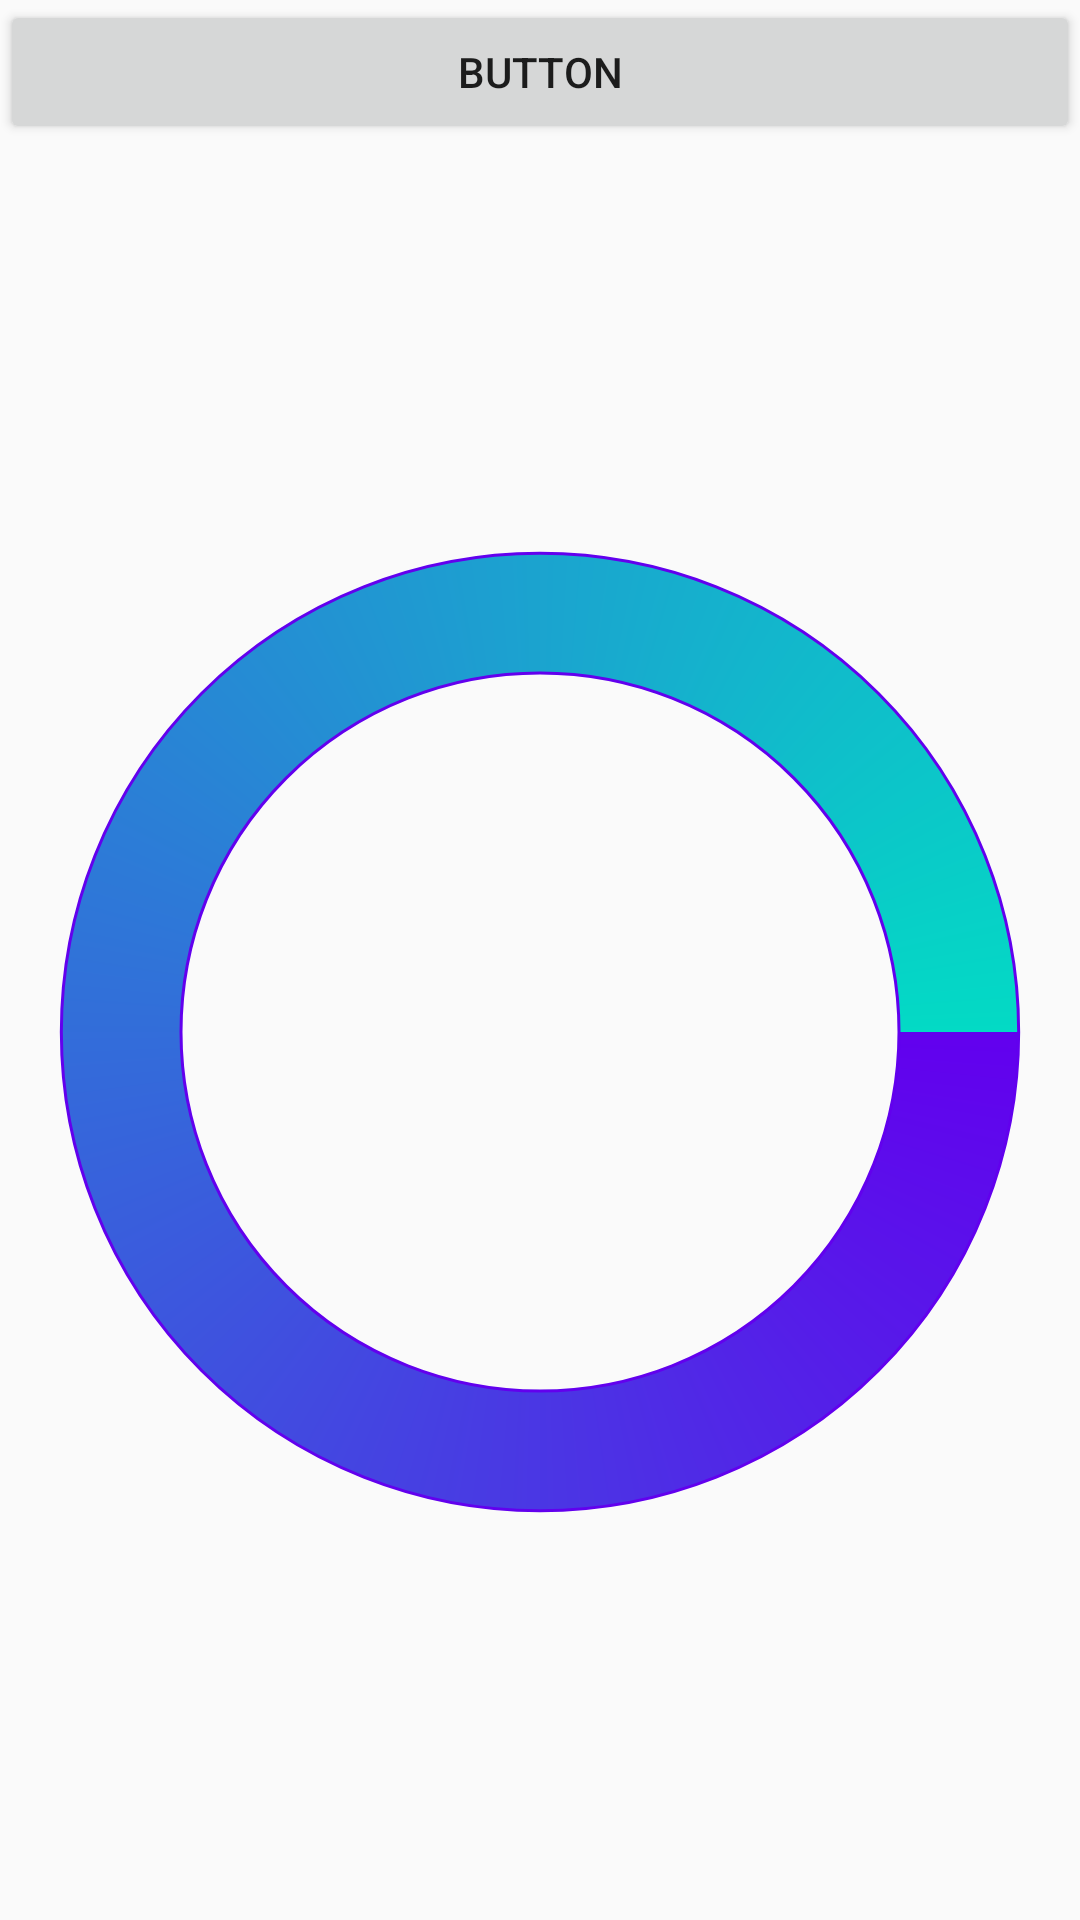

This screen was rendered from an Android layout file. Write that file and the resources it references.
<!-- AndroidManifest.xml: application theme AppTheme -->
<!-- res/layout/activity_camera.xml -->
<?xml version="1.0" encoding="utf-8"?>
<LinearLayout xmlns:android="http://schemas.android.com/apk/res/android"
    xmlns:app="http://schemas.android.com/apk/res-auto"
    android:orientation="vertical" android:layout_width="match_parent"
    android:layout_height="match_parent">

    <Button
        android:text="Button"
        android:layout_width="match_parent"
        android:layout_height="wrap_content"
        android:id="@+id/btnGet" />

    <ImageView
        android:layout_width="match_parent"
        android:layout_height="match_parent"
        app:srcCompat="@drawable/shape_ring"
        android:id="@+id/ivCamera" />
</LinearLayout>
<!-- resources referenced by this layout -->
<resources>
  <!-- drawable shape_ring (drawable) -->
  <?xml version="1.0" encoding="utf-8"?>
  <shape xmlns:android="http://schemas.android.com/apk/res/android"
      android:innerRadiusRatio="3"
      android:shape="ring"
      android:thicknessRatio="9"
      android:useLevel="false">
      
      <stroke
          android:width="1dp"
          android:color="@color/colorPrimary" />
      
      <gradient
          android:endColor="@color/colorAccent"
          android:startColor="@color/colorPrimary"
          android:type="sweep" />
  </shape>
  <style name="AppTheme" parent="Theme.AppCompat.Light.DarkActionBar">
          
          <item name="colorPrimary">@color/colorPrimary</item>
          <item name="colorPrimaryDark">@color/colorPrimaryDark</item>
          <item name="colorAccent">@color/colorAccent</item>
      </style>
  <!-- not gathered from this repository: default colours our renderer supplied (Android Studio template values) -->
  <color name="colorPrimary">#FF6200EE</color>
  <color name="colorPrimaryDark">#FF3700B3</color>
  <color name="colorAccent">#FF03DAC5</color>
</resources>
